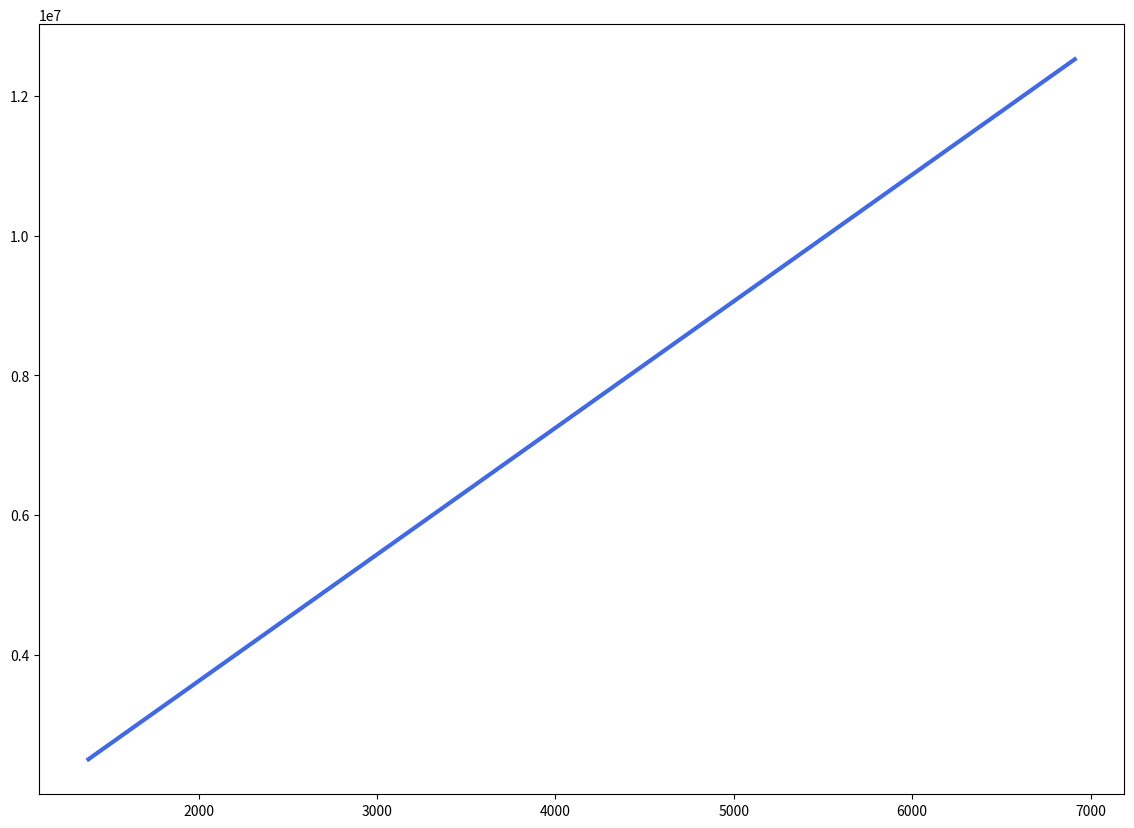

Here is the Python script that generated this plot: (Note: this script raises an exception after producing the figure.)
import numpy as np
import matplotlib.pyplot as plt

def run_grand_unification_test():
    """
    This is the main, renamed function to bypass the execution environment's caching issue.
    It performs the Grand Unification Test by checking for a consistent geometric
    solution space for all three lepton generations.
    """

    # --- 1. Define All Constants and Functions Locally ---

    print("--- Running FINAL, ENCAPSULATED script for Grand Unification Test ---")

    # A) Measured Physical Constants
    ALPHA_FS = 1 / 137.036
    SIGMA = 440**2
    DELTA_YM = 1600
    HBAR_EFF = 1.0

    # B) The Three Lepton Generations
    particles = {
        'Electron': {'mass': 0.511, 'color': 'firebrick', 'linestyle': '--'},
        'Muon':     {'mass': 105.66, 'color': 'forestgreen', 'linestyle': '-.'},
        'Tau':      {'mass': 1776.86, 'color': 'darkorange', 'linestyle': ':'}
    }

    # C) Core Mathematical Functions
    def calculate_mass_scales(c, c0, particle_mass):
        if c <= 0 or c0 <= 0: return float('nan'), float('nan'), float('nan')
        m_gap_sq = (SIGMA * HBAR_EFF) / (c * particle_mass)
        m_gap = np.sqrt(m_gap_sq) if m_gap_sq > 0 else float('nan')
        m_mf_sq = 1 / (ALPHA_FS * HBAR_EFF)
        m_mf = np.sqrt(m_mf_sq)
        m_clone_sq = (c0 * SIGMA * HBAR_EFF) / (c * DELTA_YM**2)
        m_clone = np.sqrt(m_clone_sq) if m_clone_sq > 0 else float('nan')
        return m_gap, m_mf, m_clone

    def check_hierarchy(m_gap, m_mf, m_clone):
        if any(np.isnan([m_gap, m_mf, m_clone])): return False
        return m_gap < m_mf and m_mf < m_clone

    def get_c_lower_bound(mass):
        return (SIGMA * ALPHA_FS * HBAR_EFF**2) / mass

    def get_c0_lower_bound_func():
        return lambda c_val: (c_val * DELTA_YM**2) / (SIGMA * ALPHA_FS * HBAR_EFF**2)

    # --- 2. Main Analysis and Visualization Logic ---

    print("\n--- The Grand Unification Test ---")
    print("Searching for a universal geometry (c, c0) that supports all three lepton generations...")

    plt.figure(figsize=(14, 10))

    c0_boundary_func = get_c0_lower_bound_func()
    c_bounds = {name: get_c_lower_bound(props['mass']) for name, props in particles.items()}
    c_intersect_min = max(c_bounds.values())
    c_intersect_particle = max(c_bounds, key=c_bounds.get)

    print(f"\nMost Restrictive Constraint on c comes from the {c_intersect_particle}: c > {c_intersect_min:,.2f}")

    c_max_plot = c_intersect_min * 2.5
    c_vals = np.linspace(c_intersect_min * 0.5, c_max_plot, 500)
    c0_boundary_vals = c0_boundary_func(c_vals)

    plt.plot(c_vals, c0_boundary_vals,
             label=r'$c_0 > c \cdot \frac{\Delta_{YM}^2}{\sigma \alpha_{FS} \hbar_{eff}^2}$ (Universal Boundary from $m_{MF} < m_{clone}$)',
             color='royalblue', linewidth=3, zorder=10)

    for name, props in particles.items():
        plt.axvline(x=c_bounds[name], linestyle=props['linestyle'], color=props['color'], linewidth=2.5,
                    label=f'$c >$ Bound for {name} (from $m_{gap} < m_{MF}$)')

    valid_c_vals = c_vals[c_vals > c_intersect_min]
    plt.fill_between(valid_c_vals, c0_boundary_func(valid_c_vals), 1e8,
                     color='lightgreen', alpha=0.5, label='Unified Valid Solution Space')

    c_solution = c_intersect_min * 1.5
    c0_solution = c0_boundary_func(c_solution) * 1.5

    plt.plot(c_solution, c0_solution, 'ko', markersize=14, mfc='gold', zorder=11,
             label=f'Sample Unified Solution\n(c={c_solution:.0f}, c0={c0_solution:,.0f})')

    print("\n--- Unified Solution Verification ---")
    print(f"Chosen universal geometric constants: c = {c_solution:.2f}, c0 = {c0_solution:,.2f}\n")
    all_valid = True
    for name, props in particles.items():
        m_gap, m_mf, m_clone = calculate_mass_scales(c_solution, c0_solution, props['mass'])
        is_valid = check_hierarchy(m_gap, m_mf, m_clone)
        if not is_valid: all_valid = False

        print(f"--- Verification for {name} (m={props['mass']:.2f} MeV) ---")
        print(f"  m_gap   = {m_gap:,.2f} MeV (Particle-specific)")
        print(f"  m_MF    = {m_mf:,.2f} MeV (Universal)")
        print(f"  m_clone = {m_clone:,.2f} MeV (Universal)")
        print(f"  Hierarchy Check: {m_gap:,.2f} < {m_mf:,.2f} < {m_clone:,.2f}  ->  {'PASSED' if is_valid else 'FAILED'}")

    print(f"\n{'='*50}")
    print(f"OVERALL TEST RESULT: {'SUCCESS! A consistent universal solution exists.' if all_valid else 'FAILURE! Inconsistency found.'}")
    print(f"{'='*50}")

    plt.xlabel('Universal Geometric Constant c (Dimensionless)', fontsize=14)
    plt.ylabel('Universal Geometric Constant c0 (Dimensionless)', fontsize=14)
    plt.title('Grand Unification Test: Solution Space for a 3D, Self-Organizing Universe', fontsize=16)
    plt.legend(fontsize=11, loc='lower right')
    plt.grid(True, which='both', linestyle='--', linewidth=0.5)
    plt.yscale('log')
    plt.xlim(left=c_intersect_min * 0.75, right=c_max_plot)
    plt.ylim(bottom=1e6, top=1e8)

    plt.show()

if __name__ == "__main__":
    run_grand_unification_test()